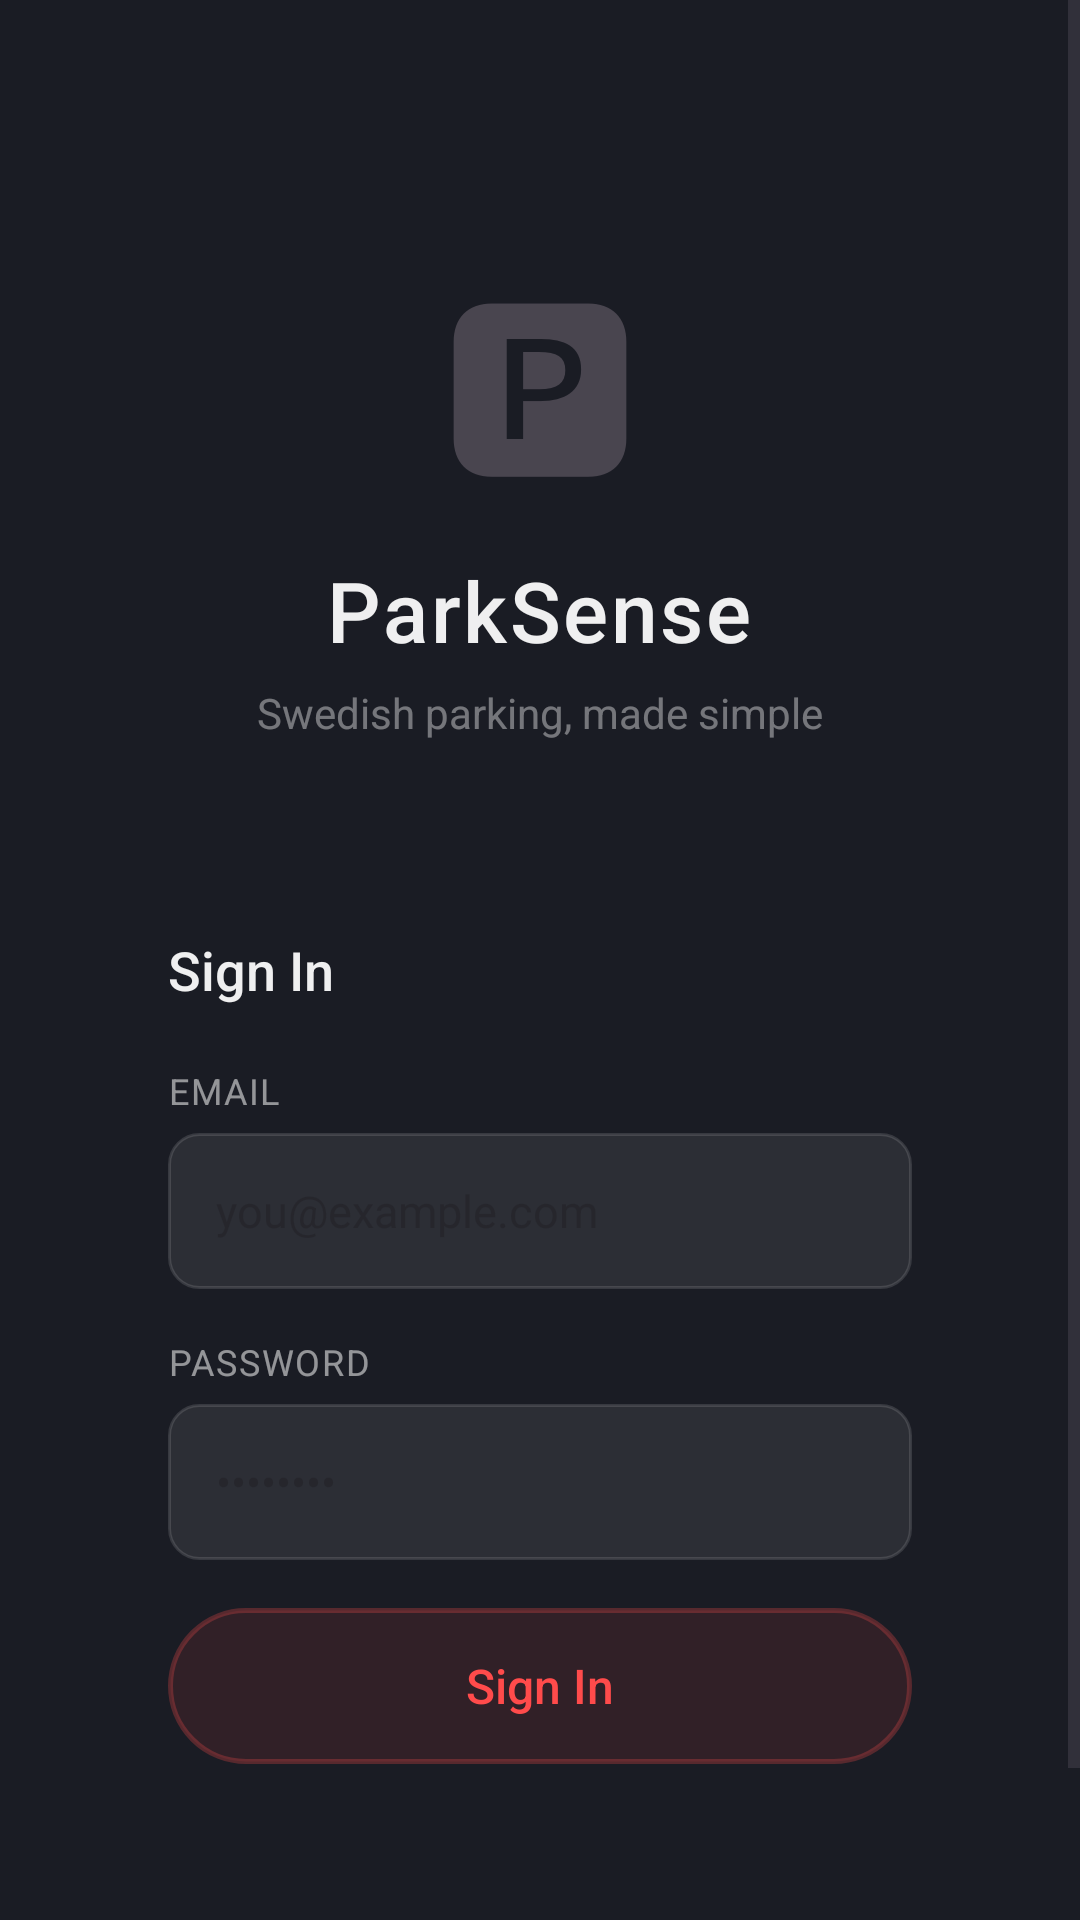

This screen was rendered from an Android layout file. Write that file and the resources it references.
<!-- AndroidManifest.xml: application theme Theme.ParkSense -->
<!-- res/layout/activity_login.xml -->
<?xml version="1.0" encoding="utf-8"?>
<ScrollView
    xmlns:android="http://schemas.android.com/apk/res/android"
    android:layout_width="match_parent"
    android:layout_height="match_parent"
    android:background="@color/bg"
    android:fillViewport="true">

    <LinearLayout
        android:layout_width="match_parent"
        android:layout_height="wrap_content"
        android:orientation="vertical"
        android:gravity="center_horizontal"
        android:paddingHorizontal="32dp"
        android:paddingTop="80dp"
        android:paddingBottom="40dp">

        
        <TextView
            android:layout_width="wrap_content"
            android:layout_height="wrap_content"
            android:text="🅿"
            android:textSize="64sp" />

        <TextView
            android:layout_width="wrap_content"
            android:layout_height="wrap_content"
            android:layout_marginTop="12dp"
            android:text="ParkSense"
            android:textSize="28sp"
            android:fontFamily="sans-serif-medium"
            android:textColor="#EEFFFFFF"
            android:letterSpacing="0.03" />

        <TextView
            android:layout_width="wrap_content"
            android:layout_height="wrap_content"
            android:layout_marginTop="6dp"
            android:text="Swedish parking, made simple"
            android:textSize="14sp"
            android:textColor="#66FFFFFF" />

        
        <LinearLayout
            android:layout_width="match_parent"
            android:layout_height="wrap_content"
            android:orientation="vertical"
            android:layout_marginTop="40dp"
            android:background="@drawable/bg_notes_card"
            android:padding="24dp">

            <TextView
                android:layout_width="wrap_content"
                android:layout_height="wrap_content"
                android:text="Sign In"
                android:textSize="18sp"
                android:fontFamily="sans-serif-medium"
                android:textColor="#EEFFFFFF"
                android:layout_marginBottom="20dp" />

            
            <TextView
                android:layout_width="match_parent"
                android:layout_height="wrap_content"
                android:text="Email"
                android:textSize="12sp"
                android:textColor="#88FFFFFF"
                android:letterSpacing="0.05"
                android:textAllCaps="true"
                android:layout_marginBottom="6dp" />

            <EditText
                android:id="@+id/etEmail"
                android:layout_width="match_parent"
                android:layout_height="52dp"
                android:hint="you@example.com"
                android:textColor="#EEFFFFFF"
                android:textSize="15sp"
                android:inputType="textEmailAddress"
                android:background="@drawable/bg_input_field"
                android:paddingHorizontal="16dp"
                android:layout_marginBottom="16dp" />

            
            <TextView
                android:layout_width="match_parent"
                android:layout_height="wrap_content"
                android:text="Password"
                android:textSize="12sp"
                android:textColor="#88FFFFFF"
                android:letterSpacing="0.05"
                android:textAllCaps="true"
                android:layout_marginBottom="6dp" />

            <EditText
                android:id="@+id/etPassword"
                android:layout_width="match_parent"
                android:layout_height="52dp"
                android:hint="••••••••"
                android:textColor="#EEFFFFFF"
                android:textSize="15sp"
                android:inputType="textPassword"
                android:background="@drawable/bg_input_field"
                android:paddingHorizontal="16dp"
                android:layout_marginBottom="8dp" />

            
            <TextView
                android:id="@+id/tvError"
                android:layout_width="match_parent"
                android:layout_height="wrap_content"
                android:textSize="13sp"
                android:textColor="#F44336"
                android:visibility="gone"
                android:layout_marginBottom="8dp" />

            
            <TextView
                android:id="@+id/btnLogin"
                android:layout_width="match_parent"
                android:layout_height="52dp"
                android:gravity="center"
                android:text="Sign In"
                android:textSize="16sp"
                android:fontFamily="sans-serif-medium"
                android:textColor="@color/accent"
                android:background="@drawable/bg_scan_button"
                android:layout_marginTop="8dp" />

        </LinearLayout>

        
        <ProgressBar
            android:id="@+id/progressBar"
            android:layout_width="32dp"
            android:layout_height="32dp"
            android:layout_marginTop="16dp"
            android:visibility="gone"
            android:indeterminateTint="@color/accent" />

        
        <LinearLayout
            android:layout_width="wrap_content"
            android:layout_height="wrap_content"
            android:orientation="horizontal"
            android:layout_marginTop="24dp"
            android:gravity="center_vertical">

            <TextView
                android:layout_width="wrap_content"
                android:layout_height="wrap_content"
                android:text="Don't have an account? "
                android:textSize="14sp"
                android:textColor="#66FFFFFF" />

            <TextView
                android:id="@+id/btnGoRegister"
                android:layout_width="wrap_content"
                android:layout_height="wrap_content"
                android:text="Register"
                android:textSize="14sp"
                android:textColor="@color/accent"
                android:fontFamily="sans-serif-medium" />
        </LinearLayout>

    </LinearLayout>
</ScrollView>
<!-- resources referenced by this layout -->
<resources>
  <color name="accent">#ff4b4b</color>
  <color name="bg">#1a1c24</color>
  <!-- drawable bg_input_field (drawable) -->
  <?xml version="1.0" encoding="utf-8"?>
  <shape xmlns:android="http://schemas.android.com/apk/res/android"
      android:shape="rectangle">
      <solid android:color="#14FFFFFF" />
      <stroke android:width="1dp" android:color="#20FFFFFF" />
      <corners android:radius="10dp" />
  </shape>
  <!-- drawable bg_scan_button (drawable) -->
  <?xml version="1.0" encoding="utf-8"?>
  <selector xmlns:android="http://schemas.android.com/apk/res/android">
      <item android:state_pressed="true">
          <shape android:shape="rectangle">
              <solid android:color="#33ff4b4b" />
              <stroke android:width="1.5dp" android:color="#ff4b4b" />
              <corners android:radius="28dp" />
          </shape>
      </item>
      <item>
          <shape android:shape="rectangle">
              <solid android:color="#1Aff4b4b" />
              <stroke android:width="1.5dp" android:color="#44ff4b4b" />
              <corners android:radius="28dp" />
          </shape>
      </item>
  </selector>
  <style name="Theme.ParkSense" parent="Theme.Material3.DayNight.NoActionBar">
          <item name="colorPrimary">@color/accent</item>
          <item name="colorPrimaryVariant">#cc3a3a</item>
          <item name="colorOnPrimary">#FFFFFF</item>
          <item name="android:colorBackground">@color/bg</item>
          <item name="android:windowBackground">@color/bg</item>
          <item name="android:statusBarColor">#00000000</item>
          <item name="android:navigationBarColor">@color/bg</item>
          <item name="android:windowLayoutInDisplayCutoutMode">shortEdges</item>
          <item name="android:windowTranslucentStatus">true</item>
      </style>
</resources>
